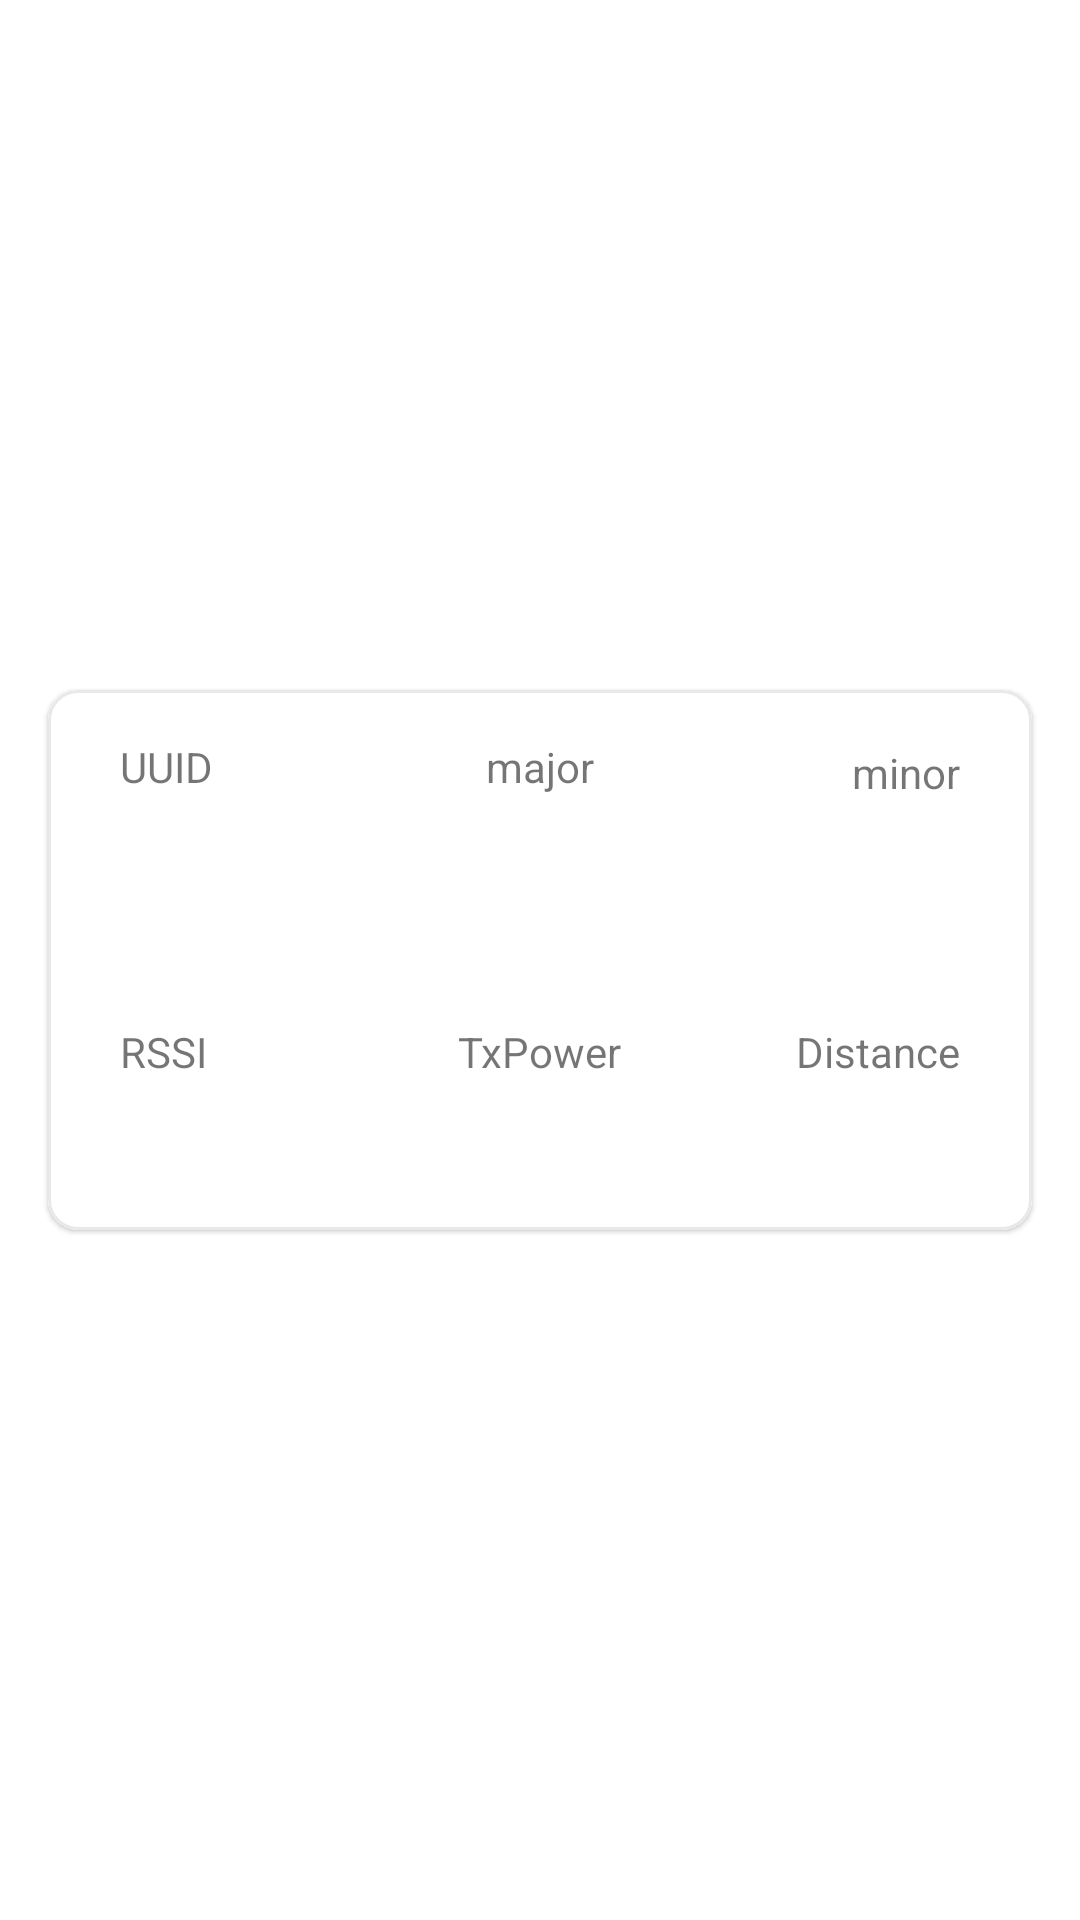

Reconstruct the res/layout file that produces this screen, plus the resources it refers to.
<!-- AndroidManifest.xml: application theme Theme.BeaconSample -->
<!-- res/layout/beacons_state_row.xml -->
<?xml version="1.0" encoding="utf-8"?>
<layout xmlns:android="http://schemas.android.com/apk/res/android"
    xmlns:app="http://schemas.android.com/apk/res-auto"
    xmlns:tools="http://schemas.android.com/tools">

    <data>

        <variable
            name="beacon"
            type="jp.ac.jec.cm0119.beaconsample.BeaconState" />

    </data>

    <androidx.constraintlayout.widget.ConstraintLayout
        android:id="@+id/beaconsRowLayout"
        android:layout_width="match_parent"
        android:layout_height="wrap_content">

        <com.google.android.material.card.MaterialCardView
            android:id="@+id/row_card"
            android:layout_width="0dp"
            android:layout_height="180dp"
            android:layout_marginStart="16dp"
            android:layout_marginEnd="16dp"
            app:cardCornerRadius="10dp"
            app:layout_constraintBottom_toBottomOf="parent"
            app:layout_constraintEnd_toEndOf="parent"
            app:layout_constraintHorizontal_bias="0.5"
            app:layout_constraintStart_toStartOf="parent"
            app:layout_constraintTop_toTopOf="parent"
            app:layout_constraintVertical_bias="0.5"
            app:strokeColor="@color/lightMediumGray"
            app:strokeWidth="1dp"
            >

            <androidx.constraintlayout.widget.ConstraintLayout
                android:layout_width="match_parent"
                android:layout_height="match_parent"
                android:background="@color/white">


                <TextView
                    android:id="@+id/textView"
                    android:layout_width="wrap_content"
                    android:layout_height="wrap_content"
                    android:layout_marginStart="24dp"
                    android:layout_marginTop="16dp"
                    android:text="@string/uuid"
                    app:layout_constraintStart_toStartOf="parent"
                    app:layout_constraintTop_toTopOf="parent" />

                <TextView
                    android:id="@+id/textView2"
                    android:layout_width="wrap_content"
                    android:layout_height="wrap_content"
                    android:layout_marginTop="16dp"
                    android:text="@string/major"
                    app:layout_constraintEnd_toEndOf="parent"
                    app:layout_constraintStart_toStartOf="parent"
                    app:layout_constraintTop_toTopOf="parent" />

                <TextView
                    android:id="@+id/textView3"
                    android:layout_width="wrap_content"
                    android:layout_height="wrap_content"
                    android:layout_marginTop="18dp"
                    android:layout_marginEnd="24dp"
                    android:text="@string/minor"
                    app:layout_constraintEnd_toEndOf="parent"
                    app:layout_constraintTop_toTopOf="parent" />

                <TextView
                    android:id="@+id/textView4"
                    android:layout_width="wrap_content"
                    android:layout_height="0dp"
                    android:layout_marginStart="24dp"
                    android:layout_marginBottom="50dp"
                    android:text="@string/rssi"
                    app:layout_constraintBottom_toBottomOf="parent"
                    app:layout_constraintStart_toStartOf="parent" />

                <TextView
                    android:id="@+id/textView5"
                    android:layout_width="wrap_content"
                    android:layout_height="wrap_content"
                    android:layout_marginBottom="50dp"
                    android:text="@string/txpower"
                    app:layout_constraintBottom_toBottomOf="parent"
                    app:layout_constraintEnd_toEndOf="parent"
                    app:layout_constraintStart_toStartOf="parent" />

                <TextView
                    android:id="@+id/textView6"
                    android:layout_width="wrap_content"
                    android:layout_height="wrap_content"
                    android:layout_marginEnd="24dp"
                    android:layout_marginBottom="50dp"
                    android:text="@string/distance"
                    app:layout_constraintBottom_toBottomOf="parent"
                    app:layout_constraintEnd_toEndOf="parent" />

                <TextView
                    android:id="@+id/textView7"
                    android:layout_width="wrap_content"
                    android:layout_height="wrap_content"
                    android:layout_marginTop="4dp"
                    app:layout_constraintEnd_toEndOf="@+id/textView"
                    app:layout_constraintStart_toStartOf="@+id/textView"
                    app:layout_constraintTop_toBottomOf="@+id/textView"
                    tools:text="0000" />

                <TextView
                    android:id="@+id/textView8"
                    android:layout_width="wrap_content"
                    android:layout_height="wrap_content"
                    android:layout_marginTop="4dp"
                    tools:text="1111"
                    app:layout_constraintEnd_toEndOf="@+id/textView2"
                    app:layout_constraintStart_toStartOf="@+id/textView2"
                    app:layout_constraintTop_toBottomOf="@+id/textView2" />

                <TextView
                    android:id="@+id/textView9"
                    android:layout_width="wrap_content"
                    android:layout_height="wrap_content"
                    android:layout_marginTop="4dp"
                    tools:text="2222"
                    app:layout_constraintEnd_toEndOf="@+id/textView3"
                    app:layout_constraintStart_toStartOf="@+id/textView3"
                    app:layout_constraintTop_toBottomOf="@+id/textView3" />

                <TextView
                    android:id="@+id/textView10"
                    android:layout_width="wrap_content"
                    android:layout_height="wrap_content"
                    android:layout_marginTop="4dp"
                    tools:text="3333"
                    app:layout_constraintEnd_toEndOf="@+id/textView4"
                    app:layout_constraintStart_toStartOf="@+id/textView4"
                    app:layout_constraintTop_toBottomOf="@+id/textView4" />

                <TextView
                    android:id="@+id/textView11"
                    android:layout_width="wrap_content"
                    android:layout_height="wrap_content"
                    android:layout_marginTop="4dp"
                    app:layout_constraintEnd_toEndOf="@+id/textView5"
                    app:layout_constraintHorizontal_bias="0.434"
                    app:layout_constraintStart_toStartOf="@+id/textView5"
                    app:layout_constraintTop_toBottomOf="@+id/textView5"
                    tools:text="4444" />

                <TextView
                    android:id="@+id/textView12"
                    android:layout_width="wrap_content"
                    android:layout_height="wrap_content"
                    android:layout_marginTop="4dp"
                    tools:text="5555"
                    app:layout_constraintEnd_toEndOf="@+id/textView6"
                    app:layout_constraintStart_toStartOf="@+id/textView6"
                    app:layout_constraintTop_toBottomOf="@+id/textView6" />
            </androidx.constraintlayout.widget.ConstraintLayout>

        </com.google.android.material.card.MaterialCardView>

    </androidx.constraintlayout.widget.ConstraintLayout>
</layout>
<!-- resources referenced by this layout -->
<resources>
  <color name="lightMediumGray">#80D1D1D1</color>
  <color name="white">#FFFFFFFF</color>
  <string name="distance">Distance</string>
  <string name="major">major</string>
  <string name="minor">minor</string>
  <string name="rssi">RSSI</string>
  <string name="txpower">TxPower</string>
  <string name="uuid">UUID</string>
  <style name="Theme.BeaconSample" parent="Theme.MaterialComponents.DayNight.DarkActionBar">
          
          <item name="colorPrimary">@color/purple_500</item>
          <item name="colorPrimaryVariant">@color/purple_700</item>
          <item name="colorOnPrimary">@color/white</item>
          
          <item name="colorSecondary">@color/teal_200</item>
          <item name="colorSecondaryVariant">@color/teal_700</item>
          <item name="colorOnSecondary">@color/black</item>
          
          <item name="android:statusBarColor">?attr/colorPrimaryVariant</item>
          
      </style>
  <color name="purple_500">#FF6200EE</color>
  <color name="purple_700">#FF3700B3</color>
  <color name="teal_200">#FF03DAC5</color>
  <color name="teal_700">#FF018786</color>
  <color name="black">#FF000000</color>
</resources>
